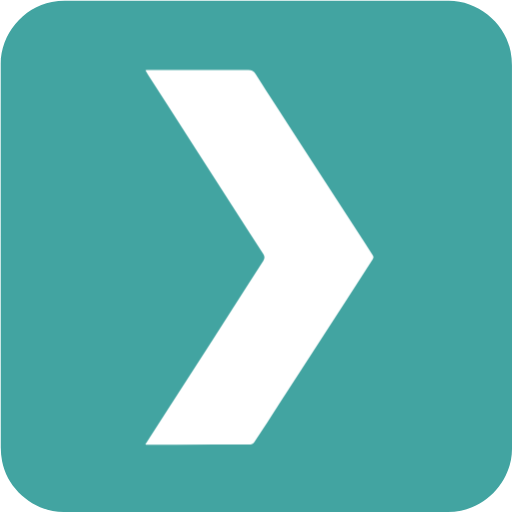
t = 0.00 s
t = 0.40 s: frame unchanged from t = 0.00 s, image omitted
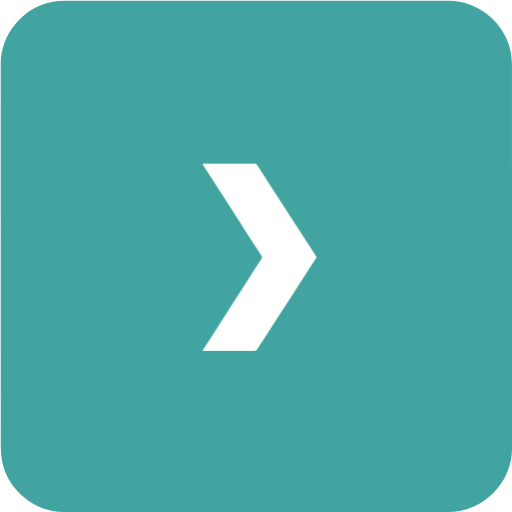
t = 1.00 s
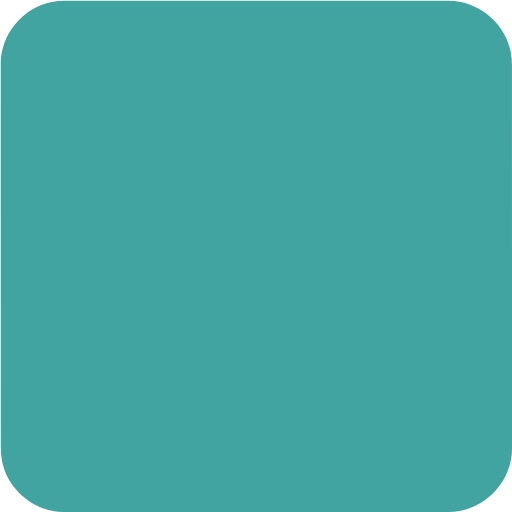
t = 1.50 s
t = 2.00 s: frame unchanged from t = 1.00 s, image omitted
t = 2.40 s: frame unchanged from t = 0.00 s, image omitted

The animated SVG that drew these frames (rendered in a browser with its animation timeline set to each time). Animation: 1 CSS @keyframes rule; one cycle of 3.00 s, repeats indefinitely.

<svg xmlns="http://www.w3.org/2000/svg" id="plex" viewBox="0 0 762 762" width="500" height="500" shape-rendering="geometricPrecision" text-rendering="geometricPrecision" version="1.1">
  <style id="zoom">
    @keyframes plex_logo_animation__ts{0%,to{transform:translate(172.597734px,437.58533px) scale(1,1)}26.666667%,73.333333%{transform:translate(172.597734px,437.58533px) scale(1,1);animation-timing-function:cubic-bezier(.42,0,.58,1)}40%,60%{transform:translate(172.597734px,437.58533px) scale(0,0);animation-timing-function:cubic-bezier(.42,0,.58,1)}}#plex_logo_animation{animation:plex_logo_animation__ts 3000ms linear infinite normal forwards}
  </style>
  <g id="background" transform="matrix(4 0 0 4 -304.4 -1367.446)">
    <path id="square" d="M171.36 532.36h-71.6c-10.78 0-20.86-8.3-22.88-18.89-.32-1.67-.49-3.4-.49-5.1-.03-47.58-.02-95.15-.02-142.73 0-10.95 8.25-20.97 19.01-23.01 1.59-.3 3.24-.48 4.86-.48 47.62-.02 95.23-.02 142.85-.02 10.95 0 20.99 8.26 23.01 19.01.31 1.63.48 3.32.48 4.98.02 47.58.02 95.15.02 142.73 0 10.95-8.25 20.97-19.01 23.01-1.59.3-3.24.48-4.86.48-23.79.03-47.58.02-71.37.02z" fill="#42A4A1" stroke="none" stroke-width="1"/>
    <g id="plex_logo_animation" transform="translate(172.598 437.585)">
      <path id="plex_logo" d="M130.15 507.19c.33.05.48.09.63.09 12.83 0 25.66.01 38.49-.04.51 0 1.19-.45 1.48-.9 3.18-4.84 6.28-9.73 9.43-14.59 4.94-7.61 9.91-15.2 14.83-22.82 6.6-10.21 13.16-20.44 19.77-30.64.38-.59.33-.94-.01-1.47-1.79-2.73-3.54-5.49-5.32-8.24-6.52-10.07-13.05-20.13-19.56-30.19-3.61-5.57-7.22-11.15-10.81-16.73-2.62-4.07-5.25-8.13-7.83-12.23-.68-1.08-1.44-1.55-2.79-1.54-12.39.06-24.78.04-37.17.04-.34 0-.67.04-1.1.07.39.67.69 1.22 1.03 1.75 5.52 8.57 11.05 17.14 16.56 25.72 5.03 7.83 10.03 15.68 15.05 23.52 3.7 5.77 7.41 11.53 11.16 17.26.59.91.72 1.62.09 2.59-3.97 6.12-7.88 12.27-11.81 18.41-5.19 8.1-10.38 16.2-15.59 24.29-5.46 8.51-10.95 17-16.53 25.65z" transform="translate(-172.598 -437.585)" fill="#FFF" stroke="none" stroke-width="1"/>
    </g>
  </g>
</svg>
